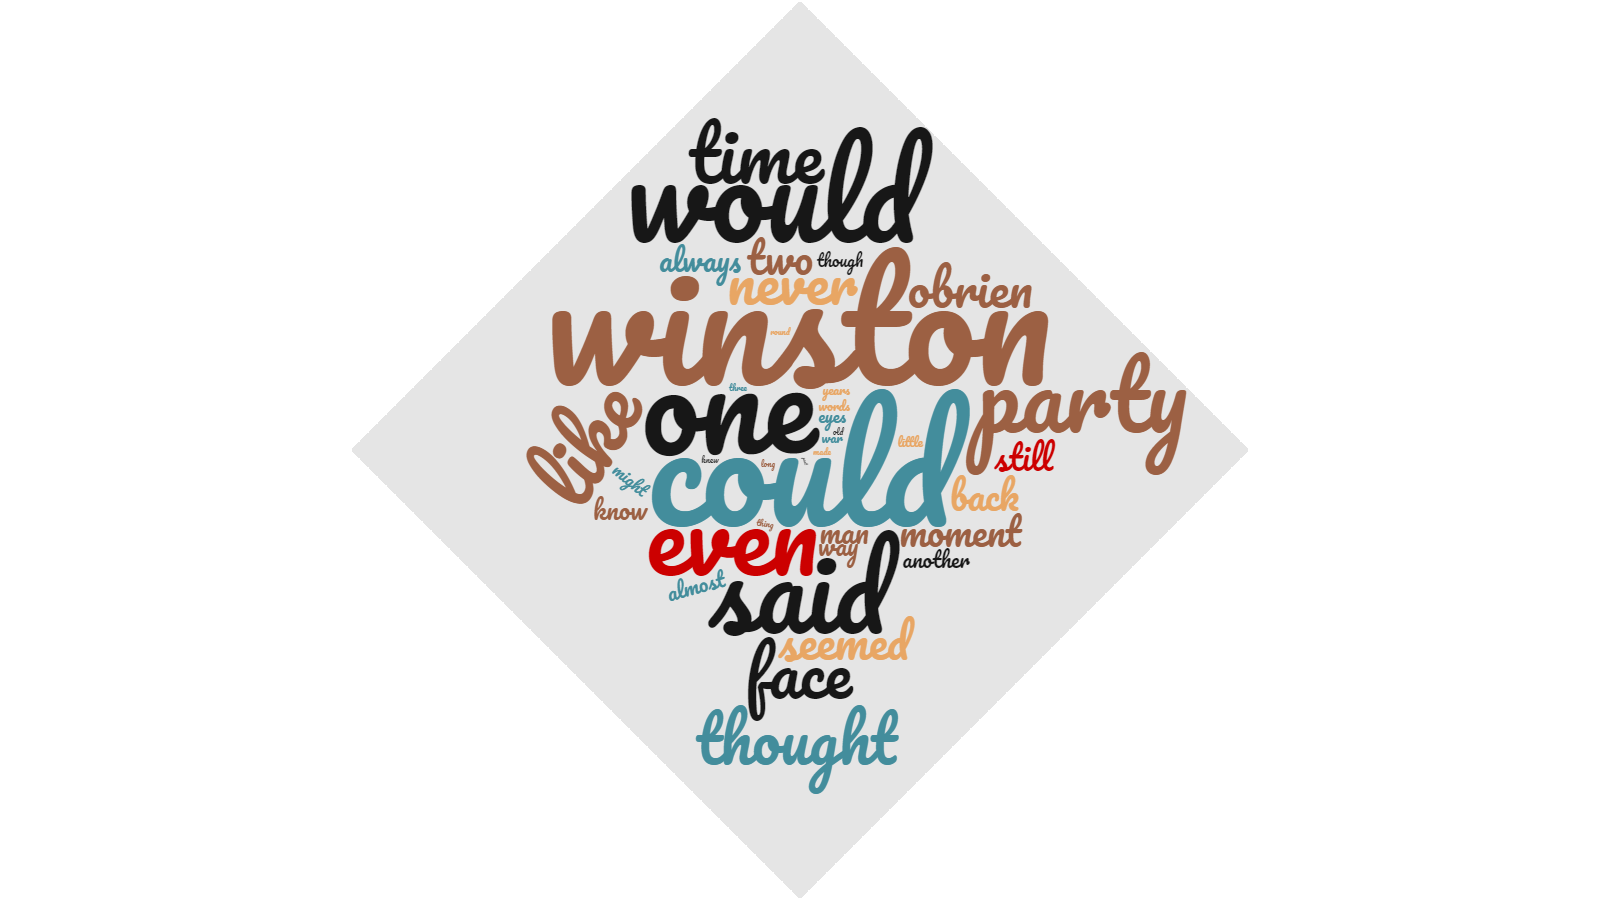

Source data for this figure (header and first rows):
450; winston
424; could
391; one
355; would
339; said
300; even
280; party
203; like
197; time
191; face
186; thought
175; never
174; obrien
173; seemed
163; two
154; back
151; moment
149; still
142; always
138; man
131; know
127; way
126; almost
122; another
121; might
121; though
120; war
120; eyes
119; words
117; years
114; little
113; made
110; knew
109; long
107; thing
107; three
107; old
107; round
106; past
